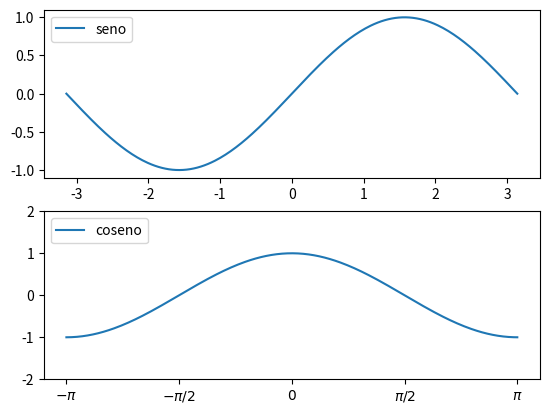

This chart was generated by the following Python code:
""" Este programa grafica las funciones seno y coseno,
    cada una en una subfigura diferente."""

#Se importan las bibliotecas y funciones necesarias

from numpy import linspace, pi, sin, cos
from matplotlib.pyplot import   plot, show, xlim, ylim, xticks, figure
from matplotlib.pyplot import    legend, subplot

# Puntos donde se evalúan el seno y el coseno.
x = linspace( -pi, pi, 256)
y = sin(x)
z = cos(x)

# Se define la subgráfica del seno.
subplot(2, 1, 1)

# Realización de la gráfica del seno.
plot(x, y, label = "seno")

# Letrero de la gráfica.
legend(loc = 'upper left')

# Se define la subgráfica del coseno.
subplot(2, 1, 2)

# Realización de la gráfica del coseno.
plot(x, z, label = 'coseno')

# Letrero de la gráfica.
legend(loc = 'upper left')


# Límites y marcas.
ylim(-2, 2)
xticks( [ -pi, -pi/2, 0, pi/2, pi ],
        [ r'$-\pi$', r'$-\pi/2$', r'$0$', r'$\pi/2$', r'$\pi$'] )

# Despliegue de la gráfica.
show( )

